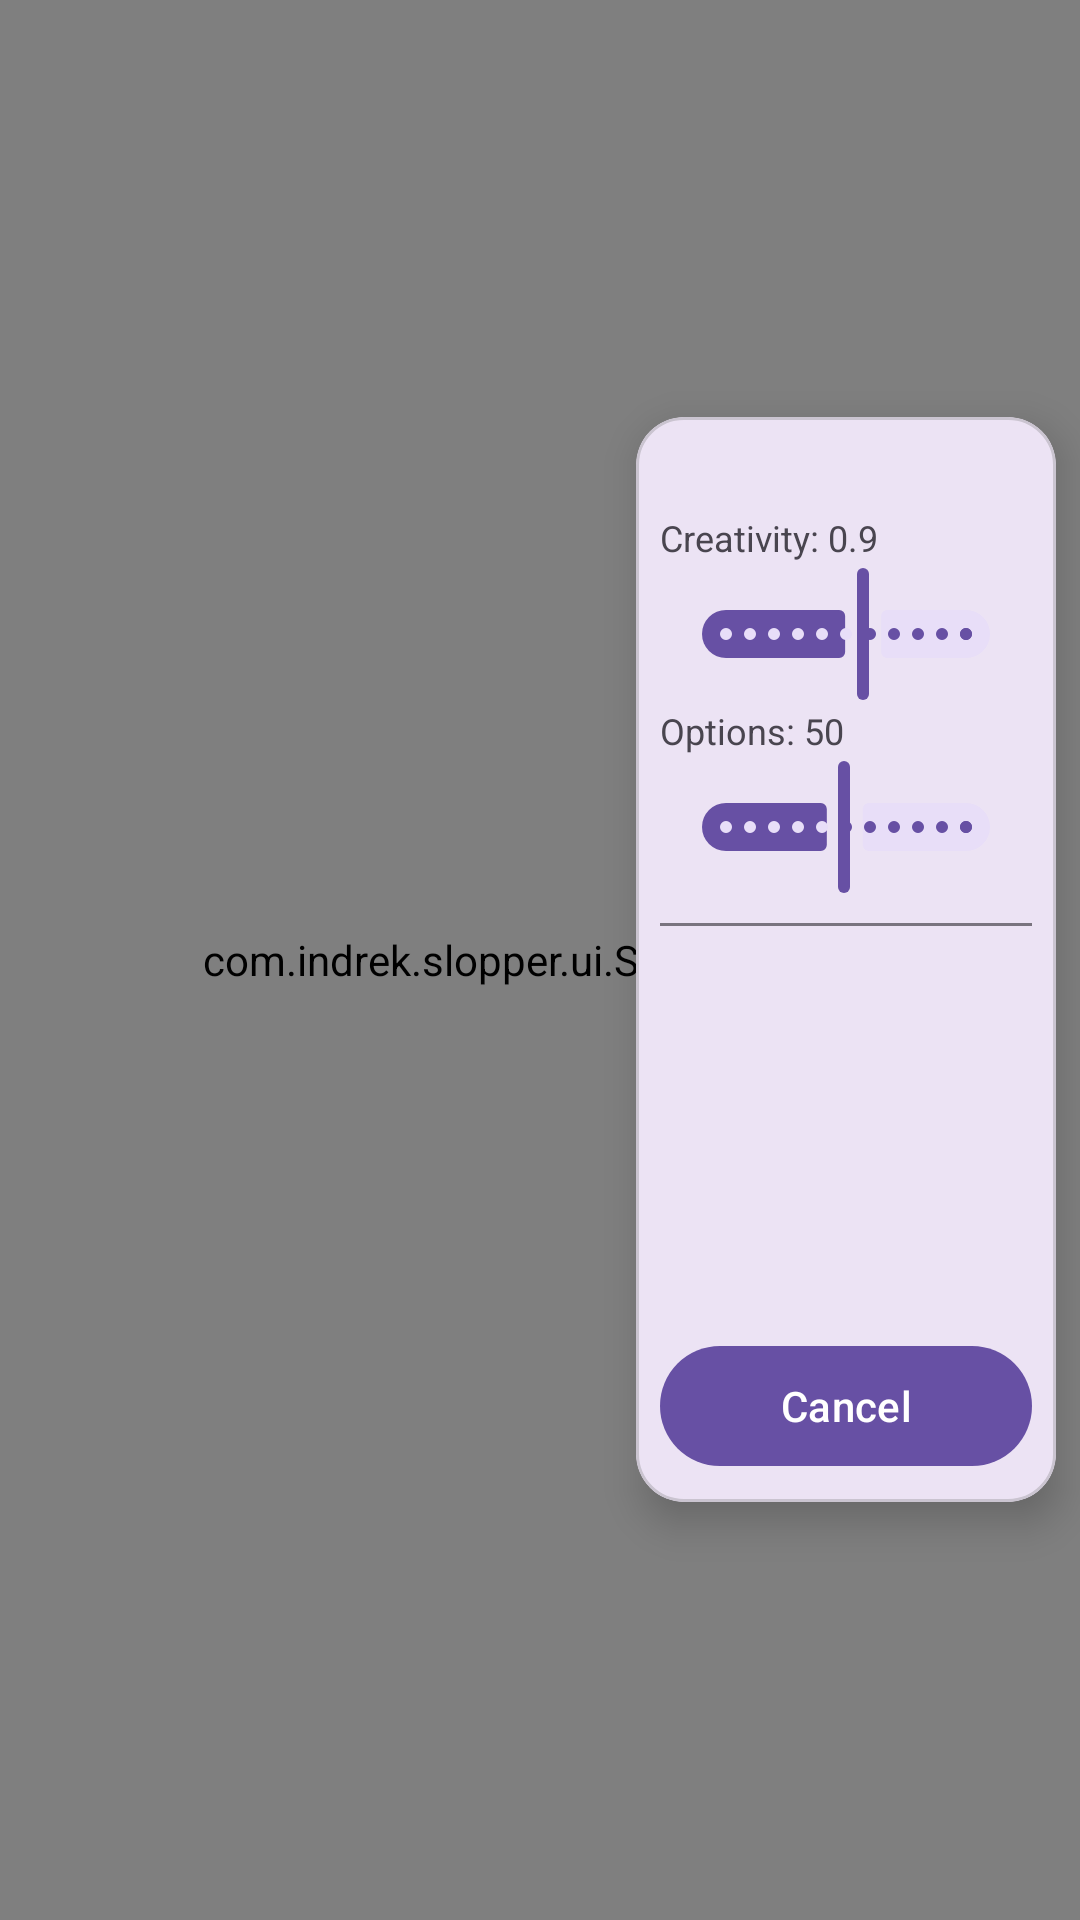

The Android layout XML behind this screen, and the referenced resources:
<!-- AndroidManifest.xml: application theme Theme.Slopper.Splash -->
<!-- res/layout/selection_overlay.xml -->
<?xml version="1.0" encoding="utf-8"?>
<RelativeLayout xmlns:android="http://schemas.android.com/apk/res/android"
    xmlns:app="http://schemas.android.com/apk/res-auto"
    xmlns:tools="http://schemas.android.com/tools"
    android:layout_width="match_parent"
    android:layout_height="match_parent">

    <com.indrek.slopper.ui.SelectionView
        android:id="@+id/selection_view"
        android:layout_width="match_parent"
        android:layout_height="match_parent" />

    <com.google.android.material.card.MaterialCardView
        android:layout_width="wrap_content"
        android:layout_height="wrap_content"
        android:layout_alignParentEnd="true"
        android:layout_centerVertical="true"
        android:layout_marginEnd="@dimen/standard_margin"
        app:cardCornerRadius="@dimen/card_corner_radius"
        app:cardElevation="@dimen/card_elevation">

        <LinearLayout
            android:layout_width="@dimen/overlay_min_width"
            android:layout_height="wrap_content"
            android:orientation="vertical"
            android:padding="@dimen/standard_margin">

            <androidx.recyclerview.widget.RecyclerView
                android:id="@+id/rv_category_reel"
                android:layout_width="match_parent"
                android:layout_height="wrap_content"
                android:layout_marginVertical="8dp"
                android:orientation="horizontal"
                app:layoutManager="androidx.recyclerview.widget.LinearLayoutManager"
                tools:listitem="@layout/item_category_reel"/>



            <com.google.android.material.textview.MaterialTextView
                android:id="@+id/label_temperature_overlay"
                android:layout_width="match_parent"
                android:layout_height="wrap_content"
                android:layout_marginTop="8dp"
                android:text="Creativity: 0.9"
                android:textColor="?attr/colorOnSurfaceVariant"
                android:textSize="12sp" />

            <com.google.android.material.slider.Slider
                android:id="@+id/slider_temperature_overlay"
                android:layout_width="match_parent"
                android:layout_height="wrap_content"
                android:layout_marginHorizontal="-12dp"
                android:stepSize="0.1"
                android:value="0.9"
                android:valueFrom="0.1"
                android:valueTo="1.5" />

            <com.google.android.material.textview.MaterialTextView
                android:id="@+id/label_top_k_overlay"
                android:layout_width="match_parent"
                android:layout_height="wrap_content"
                android:text="Options: 50"
                android:textColor="?attr/colorOnSurfaceVariant"
                android:textSize="12sp" />

            <com.google.android.material.slider.Slider
                android:id="@+id/slider_top_k_overlay"
                android:layout_width="match_parent"
                android:layout_height="wrap_content"
                android:layout_marginHorizontal="-12dp"
                android:stepSize="1"
                android:value="50"
                android:valueFrom="1"
                android:valueTo="100" />

            <View
                android:layout_width="match_parent"
                android:layout_height="@dimen/divider_height"
                android:layout_marginVertical="@dimen/standard_margin"
                android:background="?attr/colorOutline" />

            <ScrollView
                android:layout_width="match_parent"
                android:layout_height="@dimen/overlay_scrollview_height"
                android:scrollbars="none">

                <LinearLayout
                    android:id="@+id/action_buttons_container"
                    android:layout_width="match_parent"
                    android:layout_height="wrap_content"
                    android:orientation="vertical" />
            </ScrollView>

            <com.google.android.material.button.MaterialButton
                android:id="@+id/btn_cancel"
                android:layout_width="match_parent"
                android:layout_height="wrap_content"
                android:layout_marginTop="@dimen/standard_margin"
                android:text="Cancel" />
        </LinearLayout>
    </com.google.android.material.card.MaterialCardView>

</RelativeLayout>
<!-- res/layout/item_category_reel.xml (included above) -->
<?xml version="1.0" encoding="utf-8"?>
<com.google.android.material.card.MaterialCardView
    xmlns:android="http://schemas.android.com/apk/res/android"
    xmlns:app="http://schemas.android.com/apk/res-auto"
    android:layout_width="match_parent"
    android:layout_height="wrap_content"
    app:cardCornerRadius="8dp"
    app:cardElevation="2dp">

    <TextView
        android:id="@+id/tv_category_name"
        android:layout_width="match_parent"
        android:layout_height="wrap_content"
        android:padding="16dp"
        android:gravity="center"
        android:textSize="14sp"/>

</com.google.android.material.card.MaterialCardView>
<!-- resources referenced by this layout -->
<resources>
  <dimen name="card_corner_radius">16dp</dimen>
  <dimen name="card_elevation">8dp</dimen>
  <dimen name="divider_height">1dp</dimen>
  <dimen name="overlay_min_width">140dp</dimen>
  <dimen name="overlay_scrollview_height">120dp</dimen>
  <dimen name="standard_margin">8dp</dimen>
  <style name="Theme.Slopper.Splash" parent="Theme.Material3.DayNight.NoActionBar">
          <item name="android:windowBackground">@drawable/splash_background</item>
          <item name="android:statusBarColor">@android:color/transparent</item>
          <item name="android:navigationBarColor">@android:color/transparent</item>
          <item name="android:windowTranslucentNavigation">true</item>
          <item name="android:windowTranslucentStatus">true</item>
          <item name="android:windowDrawsSystemBarBackgrounds">true</item>
      </style>
  <!-- drawable splash_background (drawable) -->
  <?xml version="1.0" encoding="utf-8"?>
  <layer-list xmlns:android="http://schemas.android.com/apk/res/android"
      android:opacity="opaque">
  
      
      <item android:drawable="@color/colorSurface"/>
  
      
      <item
          android:width="288dp"
          android:height="288dp"
          android:gravity="center">
          <bitmap
              android:src="@mipmap/ic_launcher_foreground"
              android:gravity="center"/>
      </item>
  </layer-list>
  <color name="colorSurface">#FDFBFF</color>
</resources>
